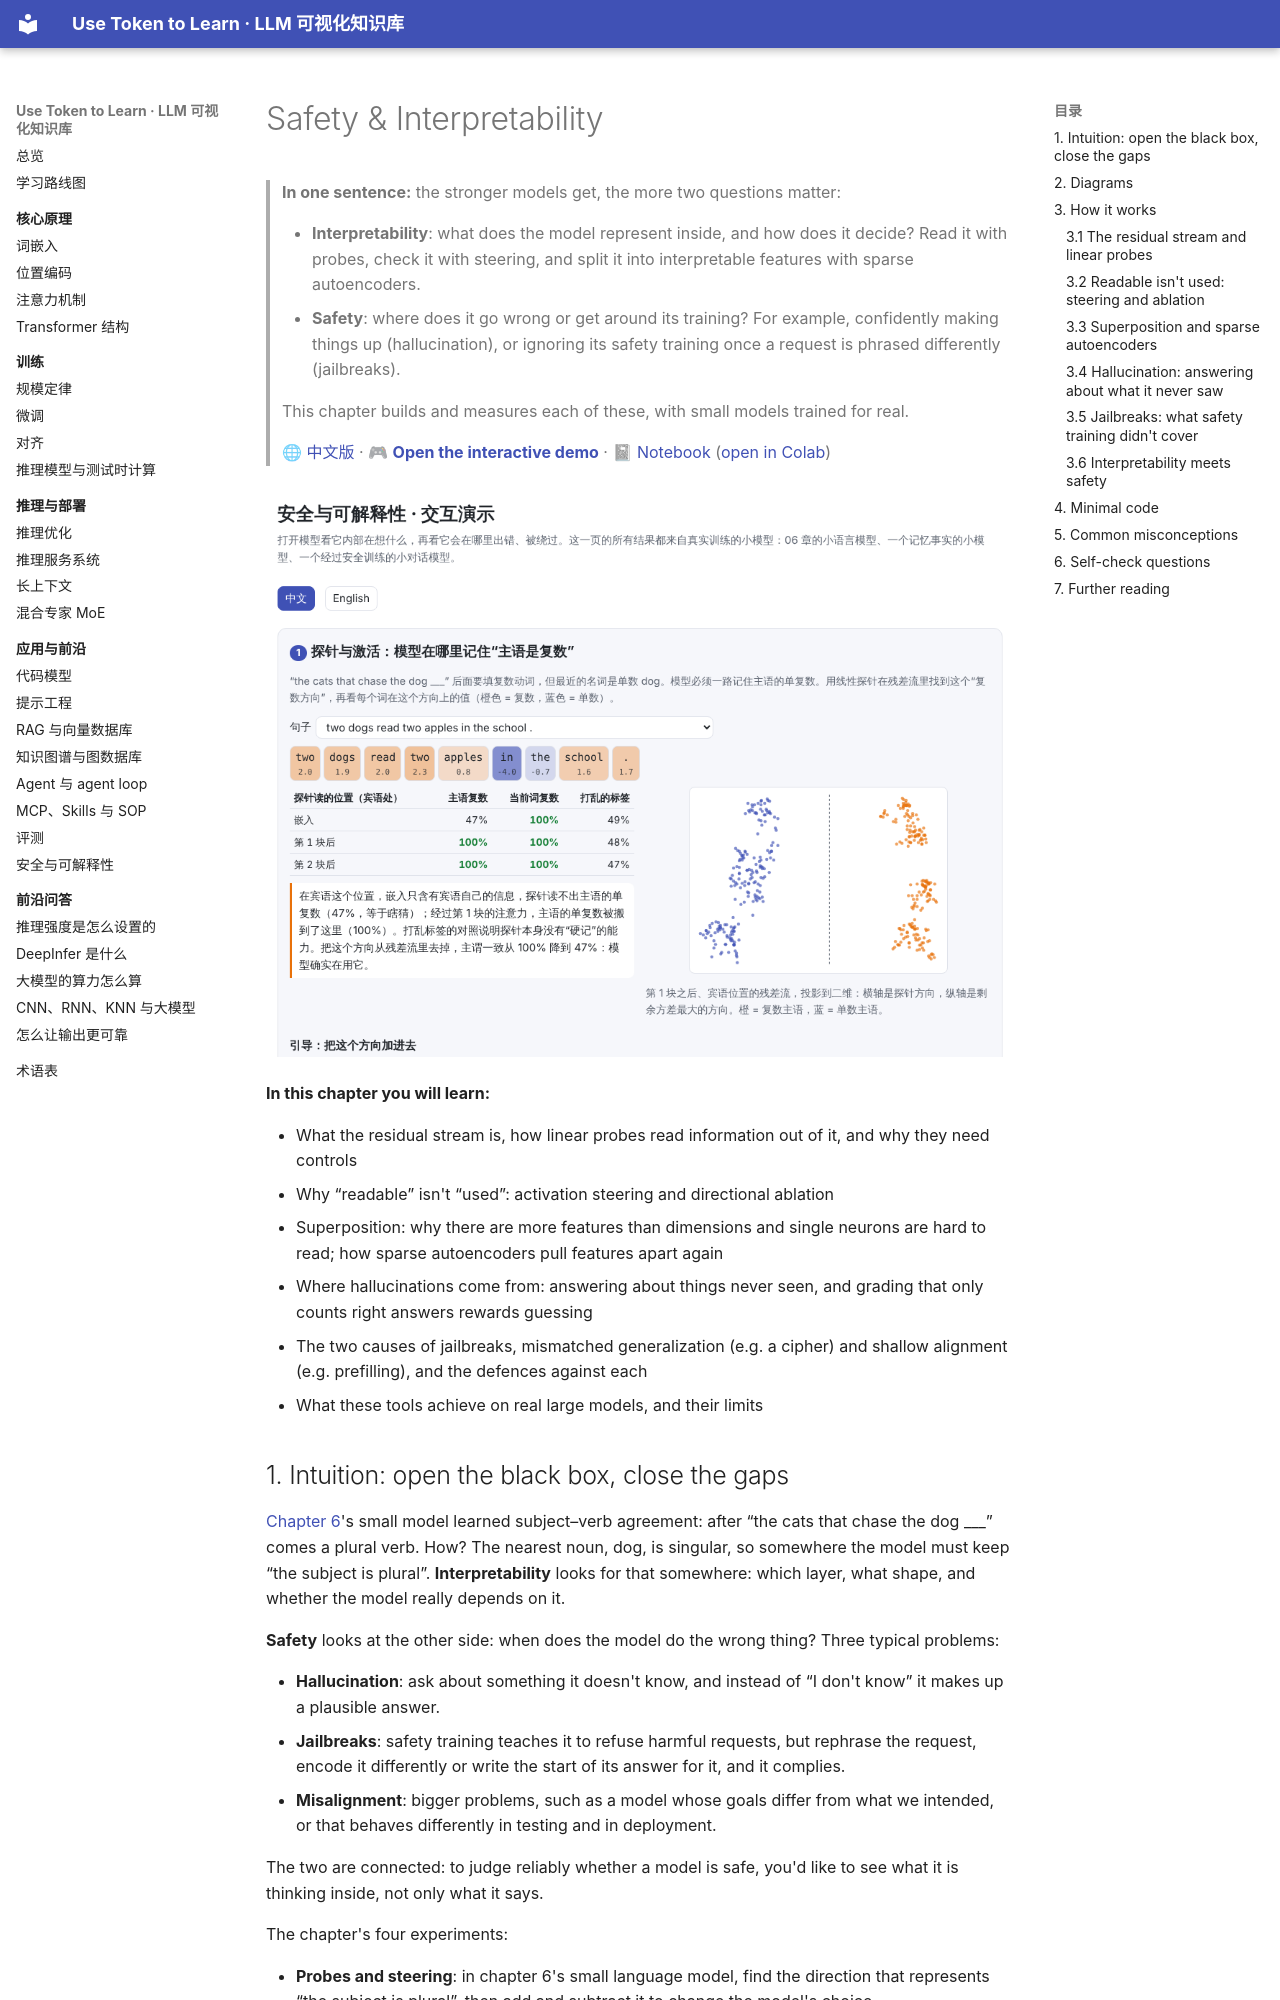

repository: BaiYuBY/use_token_to_learn · page: 24-safety-interpretability/README.en.html · generator: mkdocs

# Safety & Interpretability

> **In one sentence:** the stronger models get, the more two questions matter:
>
> - **Interpretability**: what does the model represent inside, and how does it decide? Read it with probes, check it with steering, and split it into interpretable features with sparse autoencoders.
> - **Safety**: where does it go wrong or get around its training? For example, confidently making things up (hallucination), or ignoring its safety training once a request is phrased differently (jailbreaks).
>
> This chapter builds and measures each of these, with small models trained for real.
>
> 🌐 [中文版](README.md) · 🎮 **[Open the interactive demo](interactive/safety.html?lang=en)** · 📓 [Notebook](24-safety-interpretability.ipynb) ([open in Colab](https://colab.research.google.com/github/BaiYuBY/use_token_to_learn/blob/main/docs/24-safety-interpretability/24-safety-interpretability.ipynb))

[![Interactive demo preview](assets/interactive-preview.png)](interactive/safety.html?lang=en)

**In this chapter you will learn:**

- What the residual stream is, how linear probes read information out of it, and why they need controls
- Why “readable” isn't “used”: activation steering and directional ablation
- Superposition: why there are more features than dimensions and single neurons are hard to read; how sparse autoencoders pull features apart again
- Where hallucinations come from: answering about things never seen, and grading that only counts right answers rewards guessing
- The two causes of jailbreaks, mismatched generalization (e.g. a cipher) and shallow alignment (e.g. prefilling), and the defences against each
- What these tools achieve on real large models, and their limits

## 1. Intuition: open the black box, close the gaps

[Chapter 6](../06-pretraining/README.en.md)'s small model learned subject–verb agreement: after “the cats that chase the dog ___” comes a plural verb. How? The nearest noun, dog, is singular, so somewhere the model must keep “the subject is plural”. **Interpretability** looks for that somewhere: which layer, what shape, and whether the model really depends on it.

**Safety** looks at the other side: when does the model do the wrong thing? Three typical problems:

- **Hallucination**: ask about something it doesn't know, and instead of “I don't know” it makes up a plausible answer.
- **Jailbreaks**: safety training teaches it to refuse harmful requests, but rephrase the request, encode it differently or write the start of its answer for it, and it complies.
- **Misalignment**: bigger problems, such as a model whose goals differ from what we intended, or that behaves differently in testing and in deployment.

The two are connected: to judge reliably whether a model is safe, you'd like to see what it is thinking inside, not only what it says.

The chapter's four experiments:

- **Probes and steering**: in chapter 6's small language model, find the direction that represents “the subject is plural”, then add and subtract it to change the model's choice.
- **Superposition and sparse autoencoders**: a toy model shows superposition; with known ground truth, check that a sparse autoencoder pulls the features apart; then use one to analyse chapter 6's residual stream.
- **Hallucination**: a small model memorizes 5,000 “X works at Y” facts; see how it answers about people it never saw, and what grading and “unknown” training do.
- **Jailbreaks**: a small chat model with safety training; get around it with a cipher and with prefilling, then patch each.
